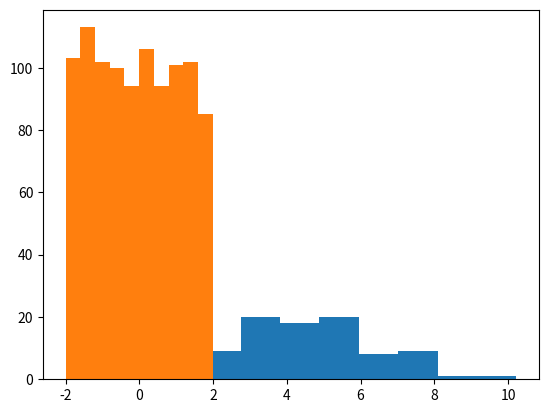

Write the Python code that produced this figure.
#
# Numpy es una librería para el manejo de arreglos n-dimensionales
#

# Arreglo -> Un conjunto ordenado de datos más eficiente que las lista
#            - Todos elementos comparten el mismo tipo de dato
#            - Se utilizan tipos compatibles con C
#            - Partes del uso pueden ser optimizados para el GPU

# Importaciones:
# - Importación canónica: import modulo | modulo.foo()
# - Importación por seudónido: import modulo as md | md.foo()
# - Importación por partes: from modulo import foo | foo()

# python3 -m pip install numpy

import numpy as np # np -> numpy

x = np.arange(1, 11) # 1-D dim(10,)

print(x)

# X = np.arange(1, 17) # 1-D dim(16,)
# La dimensión es una n-tupla con la profundidad de cada dimensión
# La multiplicación de las profundidades de las dimensiones 
# deben ser igual a la longitud lineal del arreglo
# X = np.arange(1, 17).reshape((4, 4)) # 2-D dim(4, 4)
# Las profundidades van de la dimensión más externa a la más interna
X = np.arange(1, 17).reshape((2, 8)) # 2-D dim(2, 8)

print(X)

# Diseñar una matriz de 3 dimensiones (alto, ancho, canal)
# Ejemplo: Matrix 5x6x3
# Nota: Podemos transformar una lista a un arreglo n-dimensional
im = np.array([
    [ [255, 0, 0], [4, 5, 6], [7, 8, 9], [1, 2, 3], [3, 2, 1], [0, 0, 0], ],
    [ [1, 0, 0], [0, 1, 2], [1, 1, 2], [3, 2, 3], [4, 4, 5], [2, 3, 4], ],
    [ [2, 0, 0], [0, 1, 2], [1, 1, 2], [3, 2, 3], [4, 4, 5], [2, 3, 4], ],
    [ [3, 0, 0], [0, 1, 2], [1, 1, 2], [3, 2, 3], [4, 4, 5], [2, 3, 4], ],
    [ [4, 0, 0], [0, 1, 2], [1, 1, 2], [3, 2, 3], [4, 4, 5], [2, 3, 4], ],
])

print(im)

A = np.ones((4, 5))

print(A)

B = np.zeros((5, 2))

print(B)

# Resolver un sistema de ecuaciones

# 2p + 3c = 19
# 1p + 2c = 11

# | 2 3 | |p|   |19|
# | 1 2 | |c| = |11|

A = np.array([ [2, 3], [1, 2] ]) # 2-D (2, 2)
b = np.array([ 19, 11 ]) # 1-D (2,)

print("A", A.ndim, A.shape)
print("b", b.ndim, b.shape)

sol = np.linalg.solve(A, b)

print(sol)

print(np.linalg.det(A))
print(np.linalg.inv(A))
print(np.linalg.inv(A) / np.linalg.det(A))
print(np.dot(np.linalg.inv(A) / np.linalg.det(A), b)) # solve

# Ejemplo de valores sobre la distribución normal (mu, ds)

s1 = np.random.normal(4, 2, 100) # 66% (4 - 2, 4 + 2) [2, 6] | 95% (4 - 2 * 2, 4 + 2 * 2) [0, 8]

print(s1)
# Los arreglos de numpy tienen métodos auxiliares útiles
print(s1.size) # TOTAL: 100
print(s1.min()) # MÍNIMO: ~0
print(s1.max()) # MÁXIMO: ~8
print(s1.mean()) # PROMEDIO: ~4
print(s1.std()) # D. ESTÁNDAR: ~2
print(np.quantile(s1, 0.17), np.quantile(s1, 0.83)) # I.C. 66%: ~[2, 6]
print(np.quantile(s1, 0.025), np.quantile(s1, 0.975)) # I.C. 95%: ~[0, 8]

from matplotlib import pyplot as plt

plt.hist(s1)

plt.show()

s2 = np.random.uniform(-2, 2, 1000)

print(s2)

plt.hist(s2)

plt.show()